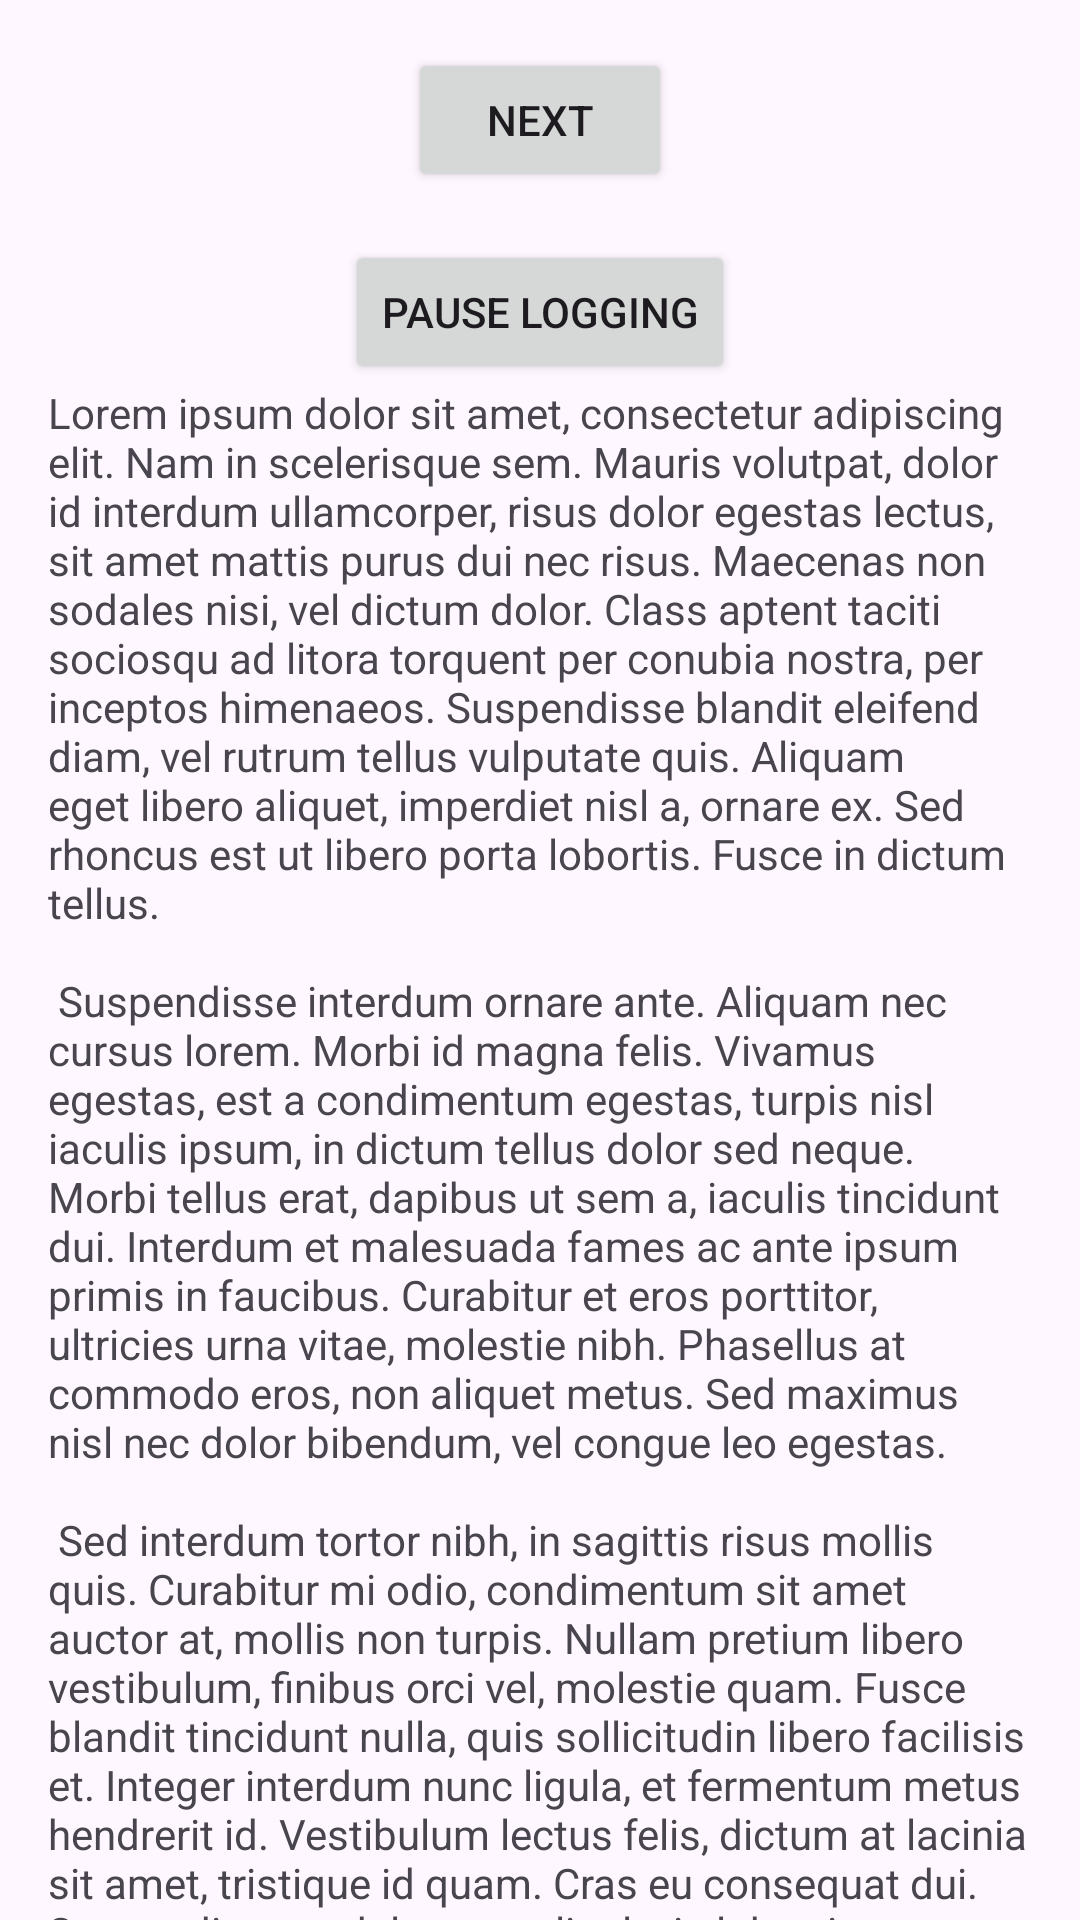

This screen was rendered from an Android layout file. Write that file and the resources it references.
<!-- AndroidManifest.xml: application theme Theme.NewRelicTest -->
<!-- res/layout/fragment_first.xml -->
<?xml version="1.0" encoding="utf-8"?>
<androidx.core.widget.NestedScrollView xmlns:android="http://schemas.android.com/apk/res/android"
    xmlns:app="http://schemas.android.com/apk/res-auto"
    xmlns:tools="http://schemas.android.com/tools"
    android:layout_width="match_parent"
    android:layout_height="match_parent"
    tools:context=".FirstFragment">

    <androidx.constraintlayout.widget.ConstraintLayout
        android:layout_width="match_parent"
        android:layout_height="match_parent"
        android:padding="16dp">

        <Button
            android:id="@+id/button_first"
            android:layout_width="wrap_content"
            android:layout_height="wrap_content"
            android:text="@string/next"
            app:layout_constraintBottom_toTopOf="@id/button_logging_toggle"
            app:layout_constraintEnd_toEndOf="parent"
            app:layout_constraintStart_toStartOf="parent"
            app:layout_constraintTop_toTopOf="parent" />

        <Button
            android:id="@+id/button_logging_toggle"
            android:layout_width="wrap_content"
            android:layout_height="wrap_content"
            android:layout_marginTop="16dp"
            android:text="Pause Logging"
            app:layout_constraintBottom_toTopOf="@id/textview_first"
            app:layout_constraintEnd_toEndOf="parent"
            app:layout_constraintStart_toStartOf="parent"
            app:layout_constraintTop_toBottomOf="@id/button_first" />

        <TextView
            android:id="@+id/textview_first"
            android:layout_width="wrap_content"
            android:layout_height="wrap_content"
            android:layout_marginTop="16dp"
            android:text="@string/lorem_ipsum"
            app:layout_constraintBottom_toBottomOf="parent"
            app:layout_constraintEnd_toEndOf="parent"
            app:layout_constraintStart_toStartOf="parent"
            app:layout_constraintTop_toBottomOf="@id/button_first" />
    </androidx.constraintlayout.widget.ConstraintLayout>
</androidx.core.widget.NestedScrollView>
<!-- resources referenced by this layout -->
<resources>
  <string name="lorem_ipsum">
          Lorem ipsum dolor sit amet, consectetur adipiscing elit. Nam in scelerisque sem. Mauris
          volutpat, dolor id interdum ullamcorper, risus dolor egestas lectus, sit amet mattis purus
          dui nec risus. Maecenas non sodales nisi, vel dictum dolor. Class aptent taciti sociosqu ad
          litora torquent per conubia nostra, per inceptos himenaeos. Suspendisse blandit eleifend
          diam, vel rutrum tellus vulputate quis. Aliquam eget libero aliquet, imperdiet nisl a,
          ornare ex. Sed rhoncus est ut libero porta lobortis. Fusce in dictum tellus.\n\n
          Suspendisse interdum ornare ante. Aliquam nec cursus lorem. Morbi id magna felis. Vivamus
          egestas, est a condimentum egestas, turpis nisl iaculis ipsum, in dictum tellus dolor sed
          neque. Morbi tellus erat, dapibus ut sem a, iaculis tincidunt dui. Interdum et malesuada
          fames ac ante ipsum primis in faucibus. Curabitur et eros porttitor, ultricies urna vitae,
          molestie nibh. Phasellus at commodo eros, non aliquet metus. Sed maximus nisl nec dolor
          bibendum, vel congue leo egestas.\n\n
          Sed interdum tortor nibh, in sagittis risus mollis quis. Curabitur mi odio, condimentum sit
          amet auctor at, mollis non turpis. Nullam pretium libero vestibulum, finibus orci vel,
          molestie quam. Fusce blandit tincidunt nulla, quis sollicitudin libero facilisis et. Integer
          interdum nunc ligula, et fermentum metus hendrerit id. Vestibulum lectus felis, dictum at
          lacinia sit amet, tristique id quam. Cras eu consequat dui. Suspendisse sodales nunc ligula,
          in lobortis sem porta sed. Integer id ultrices magna, in luctus elit. Sed a pellentesque
          est.\n\n
          Aenean nunc velit, lacinia sed dolor sed, ultrices viverra nulla. Etiam a venenatis nibh.
          Morbi laoreet, tortor sed facilisis varius, nibh orci rhoncus nulla, id elementum leo dui
          non lorem. Nam mollis ipsum quis auctor varius. Quisque elementum eu libero sed commodo. In
          eros nisl, imperdiet vel imperdiet et, scelerisque a mauris. Pellentesque varius ex nunc,
          quis imperdiet eros placerat ac. Duis finibus orci et est auctor tincidunt. Sed non viverra
          ipsum. Nunc quis augue egestas, cursus lorem at, molestie sem. Morbi a consectetur ipsum, a
          placerat diam. Etiam vulputate dignissim convallis. Integer faucibus mauris sit amet finibus
          convallis.\n\n
          Phasellus in aliquet mi. Pellentesque habitant morbi tristique senectus et netus et
          malesuada fames ac turpis egestas. In volutpat arcu ut felis sagittis, in finibus massa
          gravida. Pellentesque id tellus orci. Integer dictum, lorem sed efficitur ullamcorper,
          libero justo consectetur ipsum, in mollis nisl ex sed nisl. Donec maximus ullamcorper
          sodales. Praesent bibendum rhoncus tellus nec feugiat. In a ornare nulla. Donec rhoncus
          libero vel nunc consequat, quis tincidunt nisl eleifend. Cras bibendum enim a justo luctus
          vestibulum. Fusce dictum libero quis erat maximus, vitae volutpat diam dignissim.
      </string>
  <string name="next">Next</string>
  <style name="Theme.NewRelicTest" parent="Base.Theme.NewRelicTest" />
  <style name="Base.Theme.NewRelicTest" parent="Theme.Material3.DayNight.NoActionBar">
          
          
      </style>
</resources>
